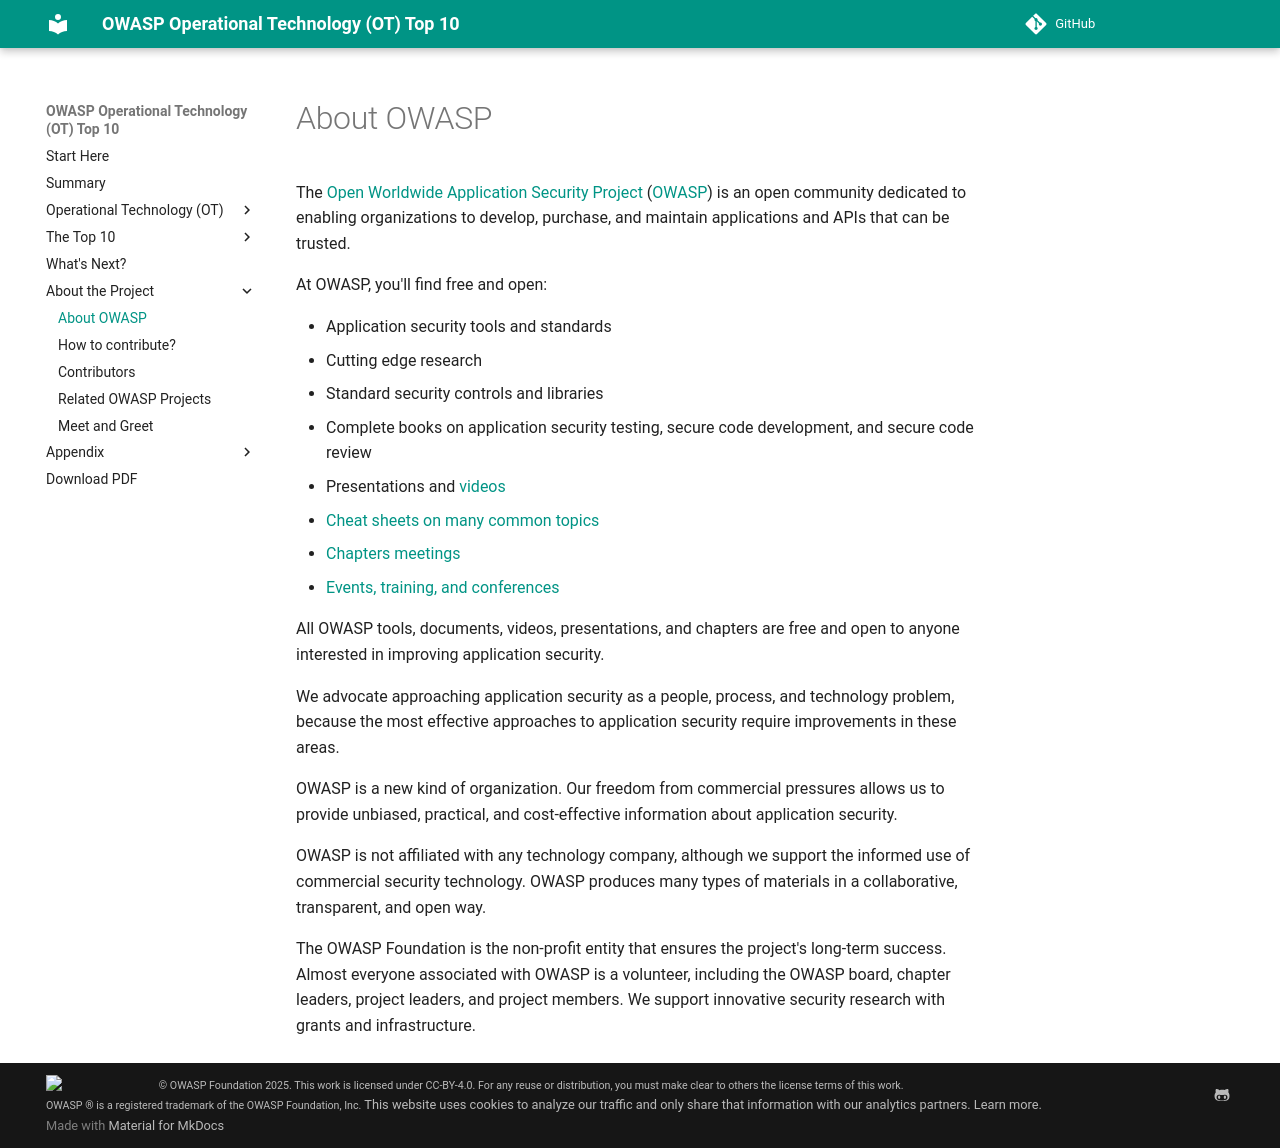

repository: OWASP/www-project-operational-technology-top-10 · page: v/2025/introduction/about-owasp/index.html · generator: mkdocs

# About OWASP

The [Open Worldwide Application Security Project](https://owasp.org/) ([OWASP](https://owasp.org/)) is an open community
dedicated to enabling organizations to develop, purchase, and maintain
applications and APIs that can be trusted.

At OWASP, you'll find free and open:

- Application security tools and standards
- Cutting edge research
- Standard security controls and libraries
- Complete books on application security testing, secure code development, and secure code review
- Presentations and [videos](https://www.youtube.com/user/OWASPGLOBAL)
- [Cheat sheets on many common topics](https://cheatsheetseries.owasp.org/)
- [Chapters meetings](https://owasp.org/chapters/)
- [Events, training, and conferences](https://owasp.org/events/)

All OWASP tools, documents, videos, presentations, and chapters are free and
open to anyone interested in improving application security.

We advocate approaching application security as a people, process, and
technology problem, because the most effective approaches to application
security require improvements in these areas.

OWASP is a new kind of organization. Our freedom from commercial pressures
allows us to provide unbiased, practical, and cost-effective information about
application security.

OWASP is not affiliated with any technology company, although we support the
informed use of commercial security technology. OWASP produces many types of
materials in a collaborative, transparent, and open way.

The OWASP Foundation is the non-profit entity that ensures the project's
long-term success. Almost everyone associated with OWASP is a volunteer,
including the OWASP board, chapter leaders, project leaders, and project
members. We support innovative security research with grants and infrastructure.
